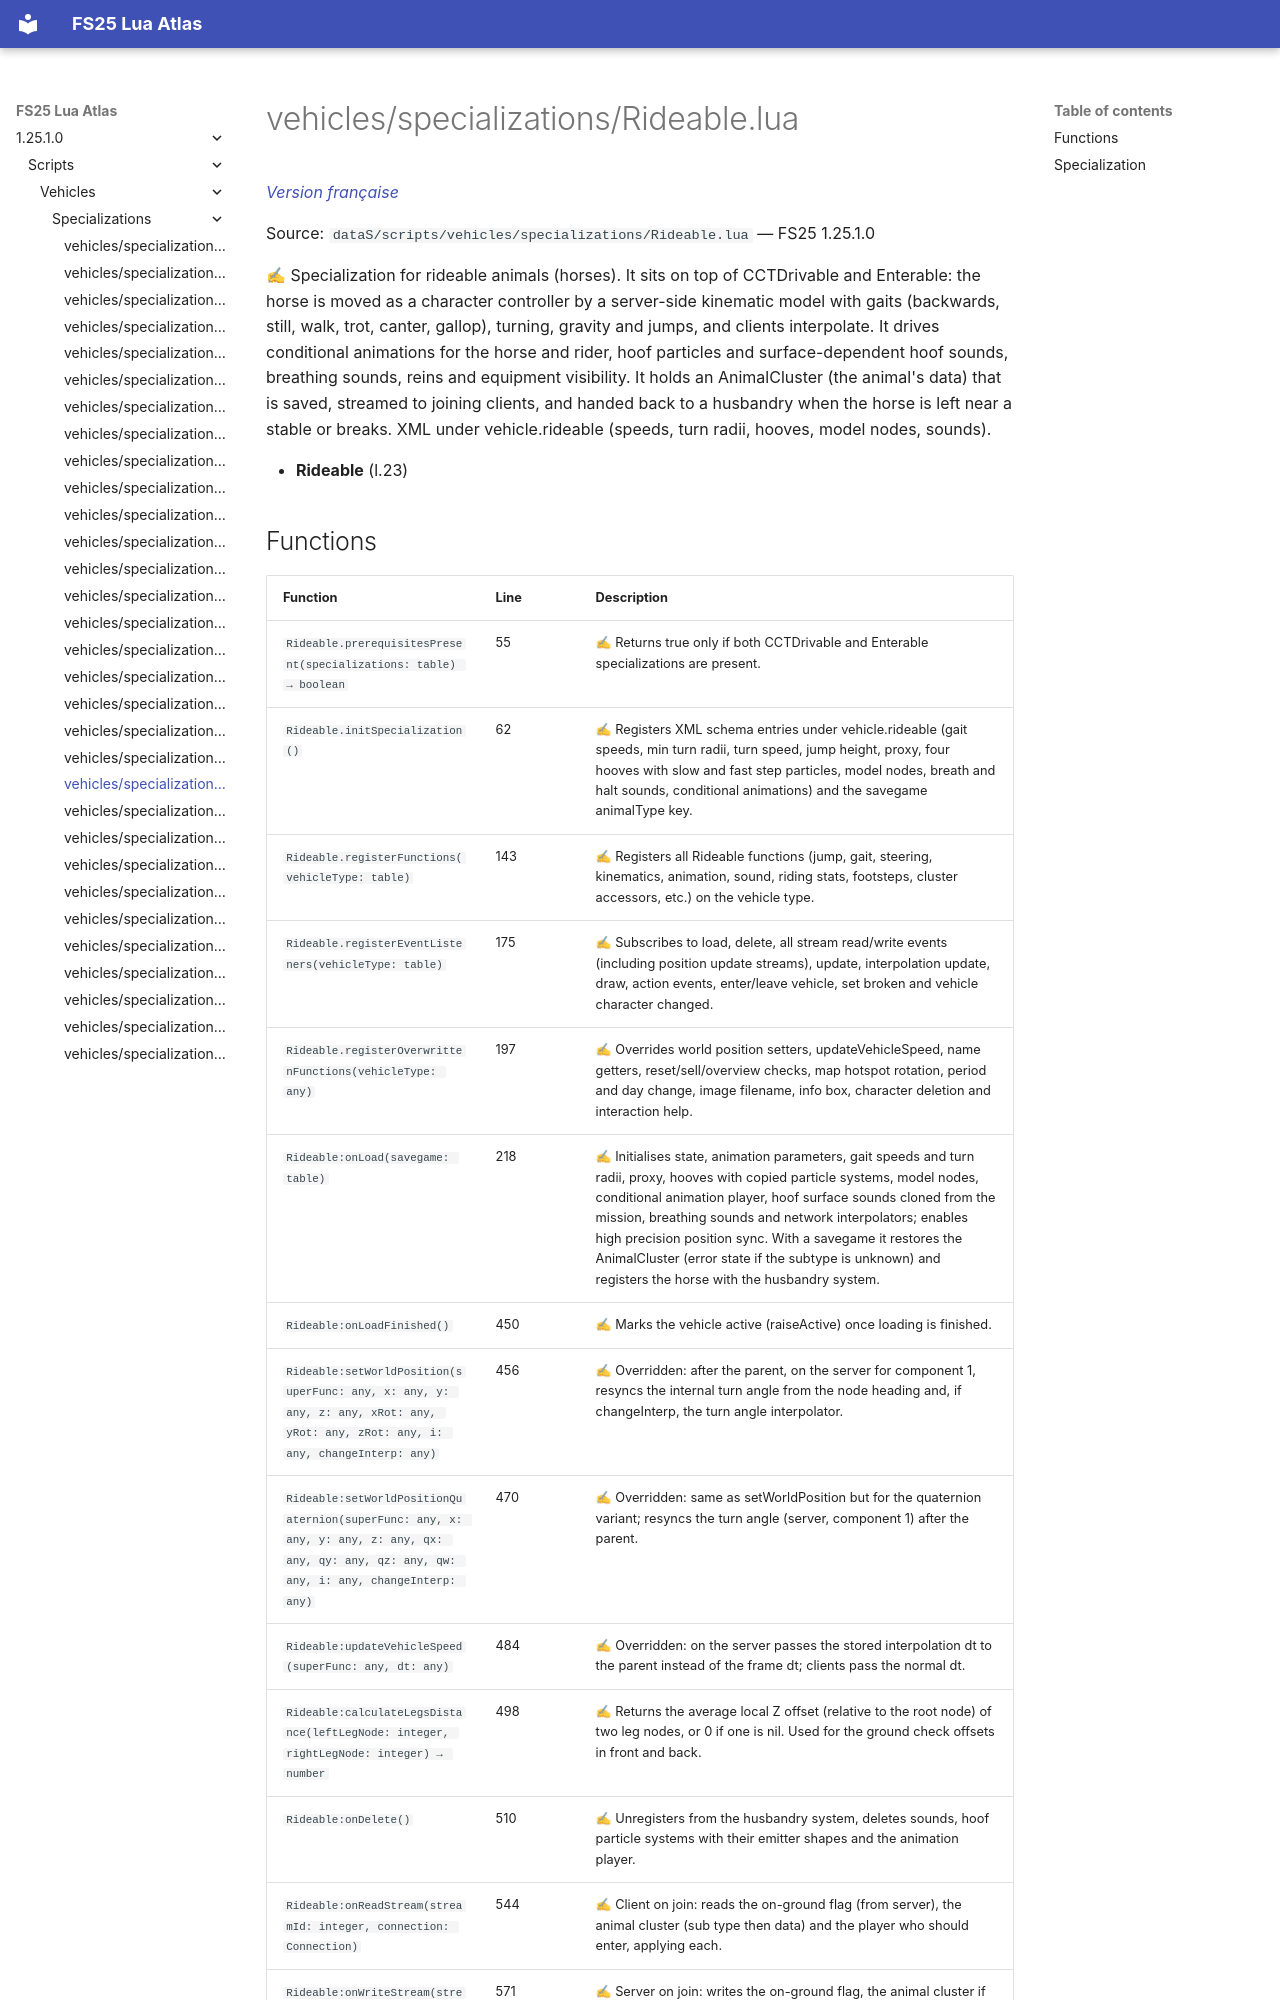

repository: Tim0219800/fs25-lua-atlas · page: 1.25.1.0/scripts/vehicles/specializations/Rideable.html · generator: mkdocs

# vehicles/specializations/Rideable.lua

*[Version française](../../../fr/scripts/vehicles/specializations/Rideable.md)*

Source: `dataS/scripts/vehicles/specializations/Rideable.lua` — FS25 1.25.1.0

✍ Specialization for rideable animals (horses). It sits on top of CCTDrivable and Enterable: the horse is moved as a character controller by a server-side kinematic model with gaits (backwards, still, walk, trot, canter, gallop), turning, gravity and jumps, and clients interpolate. It drives conditional animations for the horse and rider, hoof particles and surface-dependent hoof sounds, breathing sounds, reins and equipment visibility. It holds an AnimalCluster (the animal's data) that is saved, streamed to joining clients, and handed back to a husbandry when the horse is left near a stable or breaks. XML under vehicle.rideable (speeds, turn radii, hooves, model nodes, sounds).

- **Rideable** (l.23)
